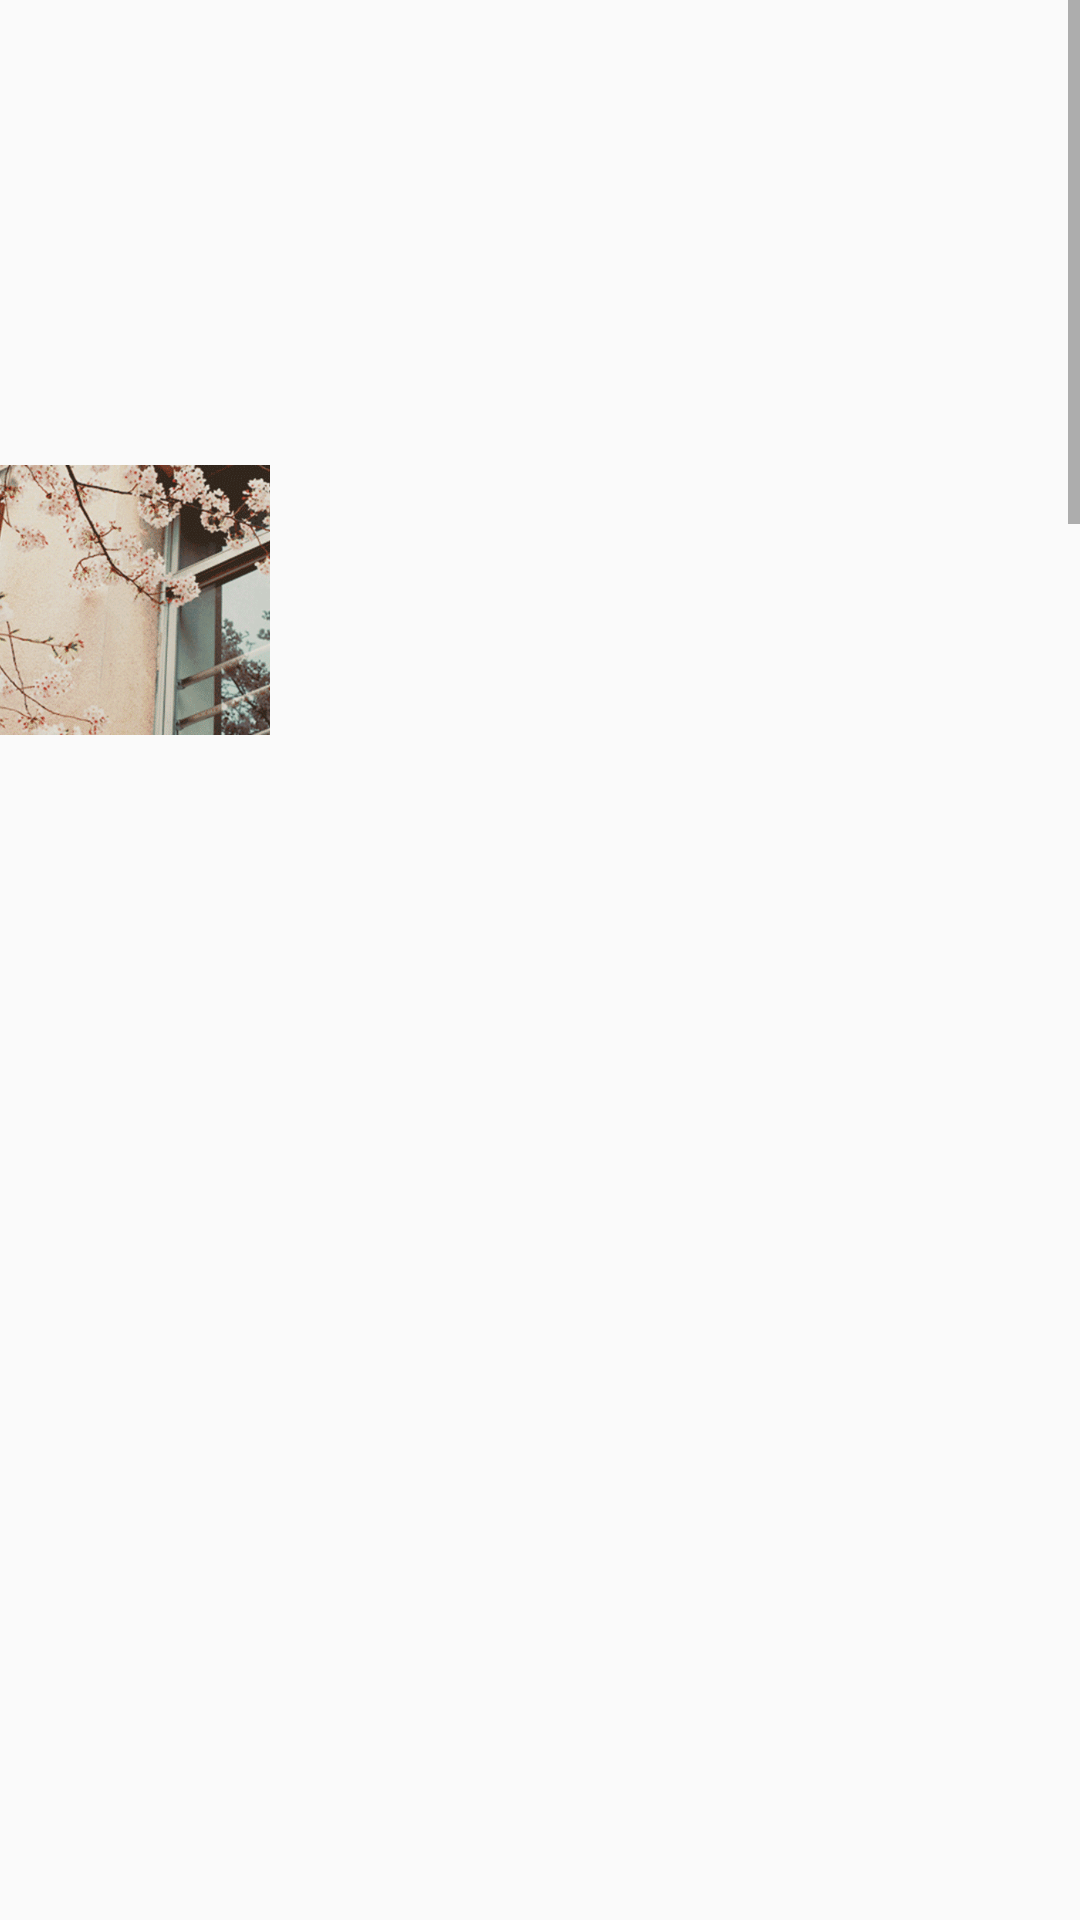

This screen was rendered from an Android layout file. Write that file and the resources it references.
<!-- AndroidManifest.xml: activity theme BaseAppTheme2 -->
<!-- res/layout/activity_basic_end.xml -->
<?xml version="1.0" encoding="utf-8"?>
<ScrollView xmlns:android="http://schemas.android.com/apk/res/android"
    xmlns:app="http://schemas.android.com/apk/res-auto"
    xmlns:tools="http://schemas.android.com/tools"
    android:layout_width="match_parent"
    android:layout_height="match_parent"
    tools:context="test.hugo.ui.BasicEndActivity">
    <FrameLayout
        android:layout_width="match_parent"
        android:layout_height="wrap_content">
        <ImageView
            android:id="@+id/iv_root2"
            android:layout_width="match_parent"
            android:layout_height="200dp"
            android:scaleType="centerCrop"
            app:layout_collapseMode="parallax"/>
        <ImageView
            android:id="@+id/iv_root"
            android:layout_width="match_parent"
            android:layout_height="200dp"
            android:scaleType="centerCrop"
            android:alpha="0"
            app:layout_collapseMode="parallax"
            android:background="@mipmap/bg_zuowen_04"/>

        <ImageView
            android:id="@+id/imageView"
            android:layout_width="90dp"
            android:layout_height="90dp"
            android:layout_marginTop="155dp"
            android:transitionName="image"
            android:src="@mipmap/bg_zuowen_01"
            android:scaleType="centerCrop"/>

        <TextView
            android:id="@+id/editText"
            android:layout_width="match_parent"
            android:layout_height="wrap_content"
            android:layout_marginTop="250dp"
            android:padding="10dp"
            android:alpha="0"
            android:minHeight="800dp"
            android:text="@string/large_text" />
        <TextView
            android:id="@+id/tv_title"
            android:layout_width="match_parent"
            android:layout_height="wrap_content"
            android:layout_marginTop="200dp"
            android:padding="10dp"
            android:textColor="#d30"
            android:textSize="18dp"
            android:layout_marginLeft="90dp"
            android:alpha="0"
            android:text="hugo_test_title" />
    </FrameLayout>
</ScrollView>
<!-- resources referenced by this layout -->
<resources>

</resources>
